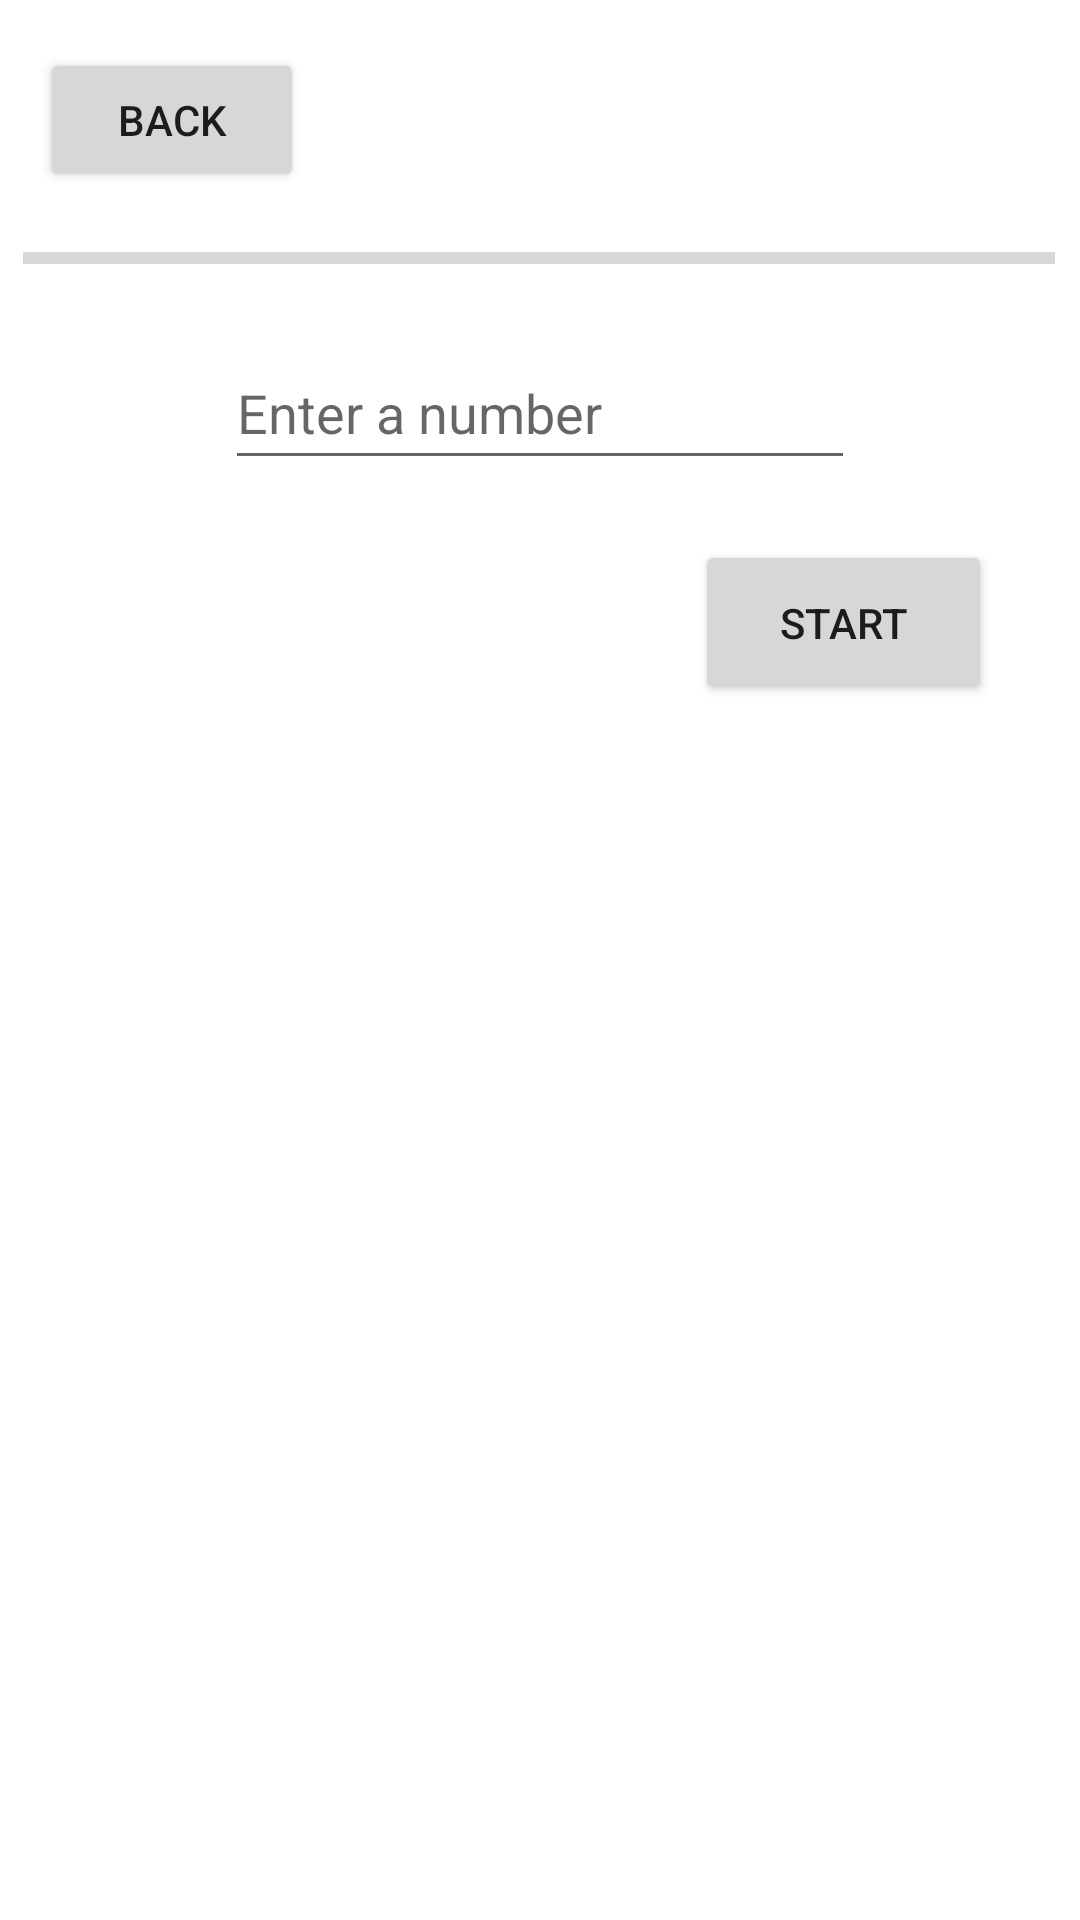

This screen was rendered from an Android layout file. Write that file and the resources it references.
<!-- AndroidManifest.xml: application theme Theme.TD_Android_February -->
<!-- res/layout/activity_primes.xml -->
<?xml version="1.0" encoding="utf-8"?>
<androidx.constraintlayout.widget.ConstraintLayout xmlns:android="http://schemas.android.com/apk/res/android"
    xmlns:app="http://schemas.android.com/apk/res-auto"
    xmlns:tools="http://schemas.android.com/tools"
    android:layout_width="match_parent"
    android:layout_height="match_parent"
    tools:context=".Primes">

    <EditText
        android:id="@+id/etPrime"
        android:layout_width="wrap_content"
        android:layout_height="wrap_content"
        android:layout_marginTop="112dp"
        android:ems="10"
        android:hint="Enter a number"
        android:inputType="number"
        android:minHeight="48dp"
        app:layout_constraintEnd_toEndOf="parent"
        app:layout_constraintStart_toStartOf="parent"
        app:layout_constraintTop_toTopOf="parent" />

    <Button
        android:id="@+id/btnPrimesToMain"
        android:layout_width="wrap_content"
        android:layout_height="wrap_content"
        android:layout_marginTop="16dp"
        android:text="Back"
        app:layout_constraintEnd_toEndOf="parent"
        app:layout_constraintHorizontal_bias="0.049"
        app:layout_constraintStart_toStartOf="parent"
        app:layout_constraintTop_toTopOf="parent" />

    <Button
        android:id="@+id/btnGeneratePrimes"
        android:layout_width="99dp"
        android:layout_height="55dp"
        android:layout_marginTop="20dp"
        android:text="Start"
        app:layout_constraintEnd_toEndOf="parent"
        app:layout_constraintHorizontal_bias="0.887"
        app:layout_constraintStart_toStartOf="parent"
        app:layout_constraintTop_toBottomOf="@+id/etPrime" />

    <ProgressBar
        android:id="@+id/progressBarPrimes"
        style="?android:attr/progressBarStyleHorizontal"
        android:layout_width="344dp"
        android:layout_height="20dp"
        android:layout_marginTop="12dp"
        app:layout_constraintEnd_toEndOf="parent"
        app:layout_constraintHorizontal_bias="0.477"
        app:layout_constraintStart_toStartOf="parent"
        app:layout_constraintTop_toBottomOf="@+id/btnPrimesToMain" />

    <ListView
        android:id="@+id/listViewPrimes"
        android:layout_width="411dp"
        android:layout_height="400dp"
        android:maxHeight="400dp"
        app:layout_constraintBottom_toBottomOf="parent"
        app:layout_constraintStart_toStartOf="parent"
        app:layout_constraintTop_toBottomOf="@+id/btnGeneratePrimes"
        app:layout_constraintVertical_bias="0.964" />
</androidx.constraintlayout.widget.ConstraintLayout>
<!-- resources referenced by this layout -->
<resources>
  <style name="Theme.TD_Android_February" parent="Theme.MaterialComponents.DayNight.DarkActionBar">
          
          <item name="colorPrimary">@color/purple_500</item>
          <item name="colorPrimaryVariant">@color/purple_700</item>
          <item name="colorOnPrimary">@color/white</item>
          
          <item name="colorSecondary">@color/teal_200</item>
          <item name="colorSecondaryVariant">@color/teal_700</item>
          <item name="colorOnSecondary">@color/black</item>
          
          <item name="android:statusBarColor">?attr/colorPrimaryVariant</item>
          
      </style>
  <!-- not gathered from this repository: default colours our renderer supplied (Android Studio template values) -->
  <color name="purple_500">#FF6200EE</color>
  <color name="purple_700">#FF3700B3</color>
  <color name="teal_200">#FF03DAC5</color>
  <color name="teal_700">#FF018786</color>
  <color name="black">#FF000000</color>
  <color name="white">#FFFFFFFF</color>
</resources>
